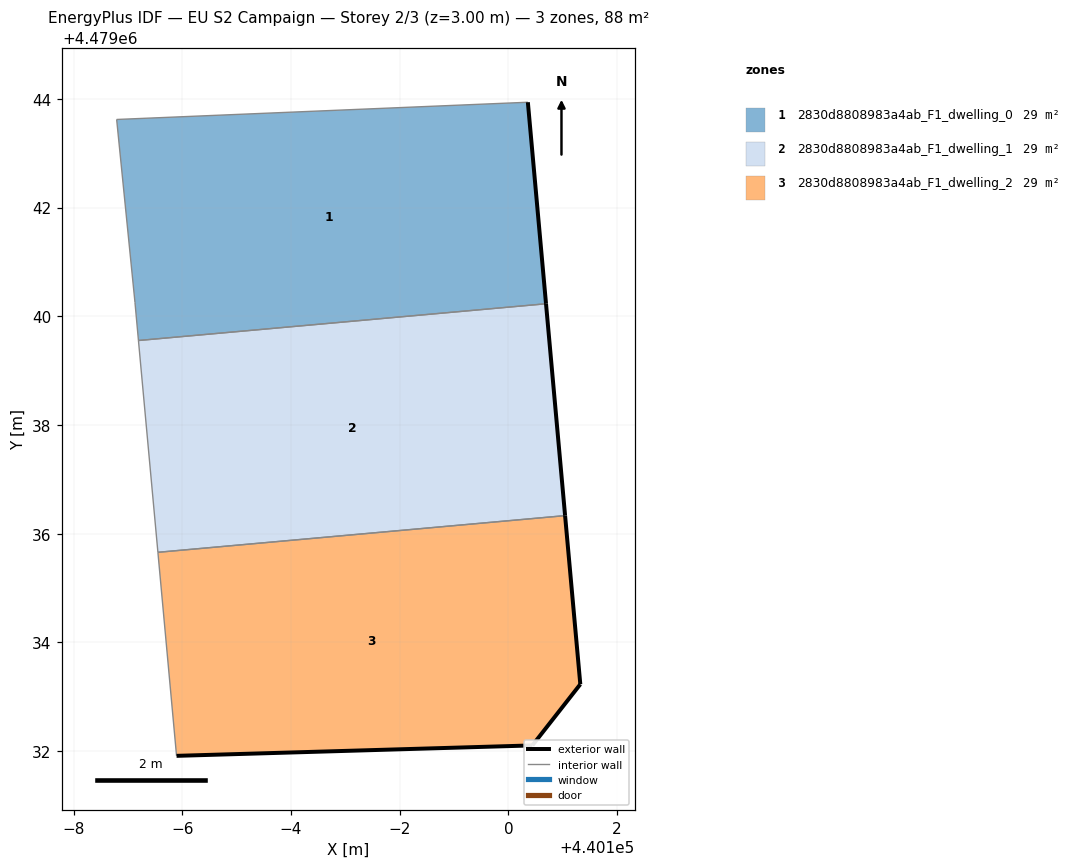
=== STOREY PLAN SPEC (per zone: floor XY polygon, exterior-wall plan segments, windows/doors) ===
zone 1: 2830d8808983a4ab_F1_dwelling_0  (29.5 m²)
  floor: (440100.69, 4479040.23) (440100.36, 4479043.94) (440092.79, 4479043.62) (440093.13, 4479040.25) (440093.19, 4479039.55)
  exterior wall: (440100.36, 4479043.94) – (440100.69, 4479040.23)  [3.7 m]
  interior walls: 4
zone 2: 2830d8808983a4ab_F1_dwelling_1  (29.5 m²)
  floor: (440101.04, 4479036.33) (440100.69, 4479040.23) (440093.19, 4479039.55) (440093.55, 4479035.66)
  exterior wall: (440100.69, 4479040.23) – (440101.04, 4479036.33)  [3.9 m]
  interior walls: 3
zone 3: 2830d8808983a4ab_F1_dwelling_2  (29.5 m²)
  floor: (440100.44, 4479032.10) (440101.32, 4479033.23) (440101.04, 4479036.33) (440093.55, 4479035.66) (440093.89, 4479031.91)
  exterior wall: (440101.04, 4479036.33) – (440101.32, 4479033.23)  [3.1 m]
  exterior wall: (440101.32, 4479033.23) – (440100.44, 4479032.10)  [1.4 m]
  exterior wall: (440100.44, 4479032.10) – (440093.89, 4479031.91)  [6.5 m]
  interior walls: 2

=== DERIVED (storey summary) ===
Building: EU S2 Campaign
Storey: 2 of 3  (floor level z = 3.00 m)
Storey gross floor area: 88.4 m²
Zones on this storey: 3
  - 2830d8808983a4ab_F1_dwelling_0: floor 29.5 m²; exterior wall 3.7 m (11.2 m²); WWR 0.0%
  - 2830d8808983a4ab_F1_dwelling_1: floor 29.5 m²; exterior wall 3.9 m (11.7 m²); WWR 0.0%
  - 2830d8808983a4ab_F1_dwelling_2: floor 29.5 m²; exterior wall 11.1 m (33.3 m²); WWR 0.0%
Zone adjacency (shared interzone walls):
  - 2830d8808983a4ab_F1_dwelling_0 ↔ 2830d8808983a4ab_F1_dwelling_1
  - 2830d8808983a4ab_F1_dwelling_1 ↔ 2830d8808983a4ab_F1_dwelling_2